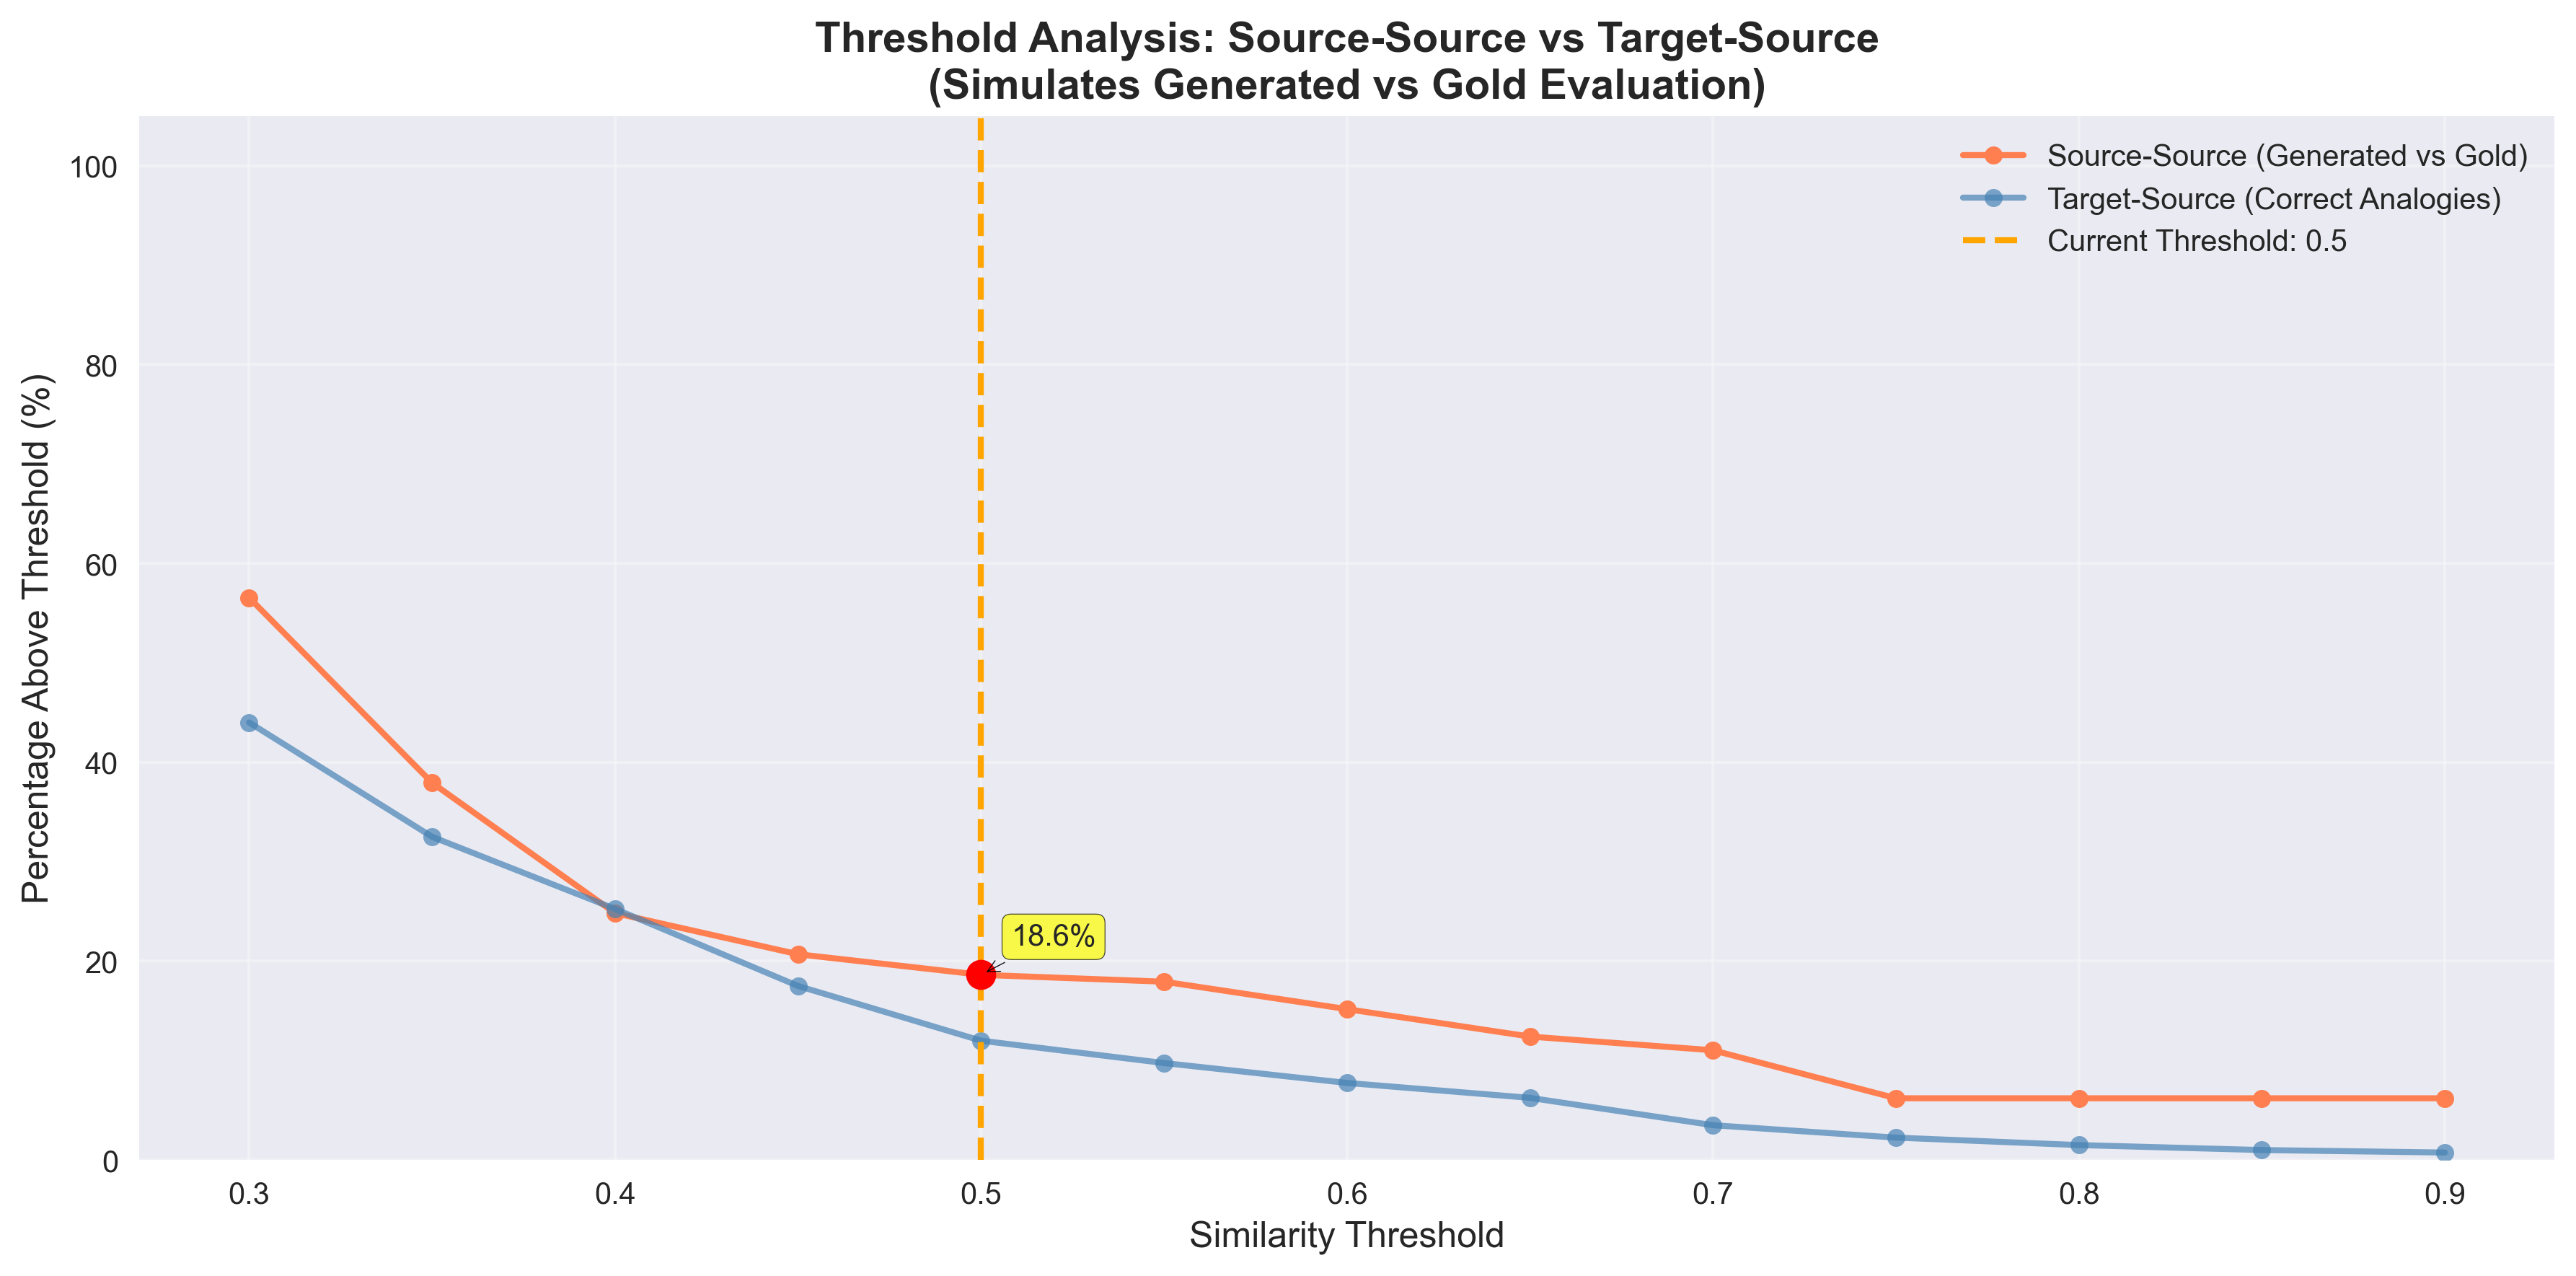

Source data for this figure (header and first rows):
threshold, count_above, percentage
0.3, 82, 56.55
0.35, 55, 37.93
0.4, 36, 24.83
0.45, 30, 20.69
0.5, 27, 18.62
0.55, 26, 17.93
0.6, 22, 15.17
0.65, 18, 12.41
0.7, 16, 11.03
0.75, 9, 6.207
0.8, 9, 6.207
0.85, 9, 6.207
0.9, 9, 6.207
